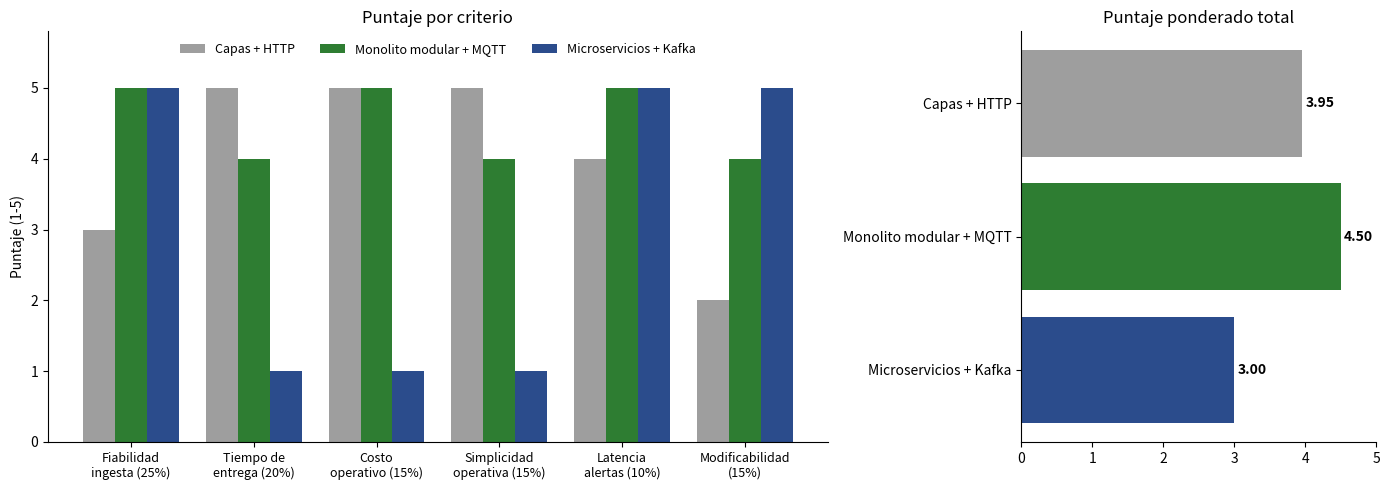

This figure's Python source: (Note: this script raises an exception after producing the figure.)
import matplotlib
matplotlib.use("Agg")
import matplotlib.pyplot as plt
import numpy as np

criterios = ["Fiabilidad\ningesta (25%)", "Tiempo de\nentrega (20%)", "Costo\noperativo (15%)",
             "Simplicidad\noperativa (15%)", "Latencia\nalertas (10%)", "Modificabilidad\n(15%)"]
pesos = np.array([0.25, 0.20, 0.15, 0.15, 0.10, 0.15])
alternativas = {
    "Capas + HTTP": [3, 5, 5, 5, 4, 2],
    "Monolito modular + MQTT": [5, 4, 5, 4, 5, 4],
    "Microservicios + Kafka": [5, 1, 1, 1, 5, 5],
}
colores = ["#9E9E9E", "#2E7D32", "#2B4C8C"]
totales = {k: float(np.dot(pesos, v)) for k, v in alternativas.items()}

fig, (ax1, ax2) = plt.subplots(1, 2, figsize=(14, 5), gridspec_kw={"width_ratios": [2.2, 1]})
x = np.arange(len(criterios))
w = 0.26
for i, (nombre, puntajes) in enumerate(alternativas.items()):
    ax1.bar(x + (i - 1) * w, puntajes, w, label=nombre, color=colores[i])
ax1.set_xticks(x)
ax1.set_xticklabels(criterios, fontsize=9)
ax1.set_ylim(0, 5.8)
ax1.set_ylabel("Puntaje (1-5)")
ax1.set_title("Puntaje por criterio")
ax1.legend(loc="upper center", ncol=3, frameon=False, fontsize=9)
ax1.spines[["top", "right"]].set_visible(False)

nombres = list(totales.keys())
valores = [totales[n] for n in nombres]
barras = ax2.barh(nombres, valores, color=colores)
ax2.invert_yaxis()
ax2.set_xlim(0, 5)
ax2.set_title("Puntaje ponderado total")
for b, v in zip(barras, valores):
    ax2.text(v + 0.05, b.get_y() + b.get_height() / 2, f"{v:.2f}", va="center", fontweight="bold")
ax2.spines[["top", "right"]].set_visible(False)

plt.tight_layout()
plt.savefig("img/matriz-decision.png", dpi=180)
print(totales)
